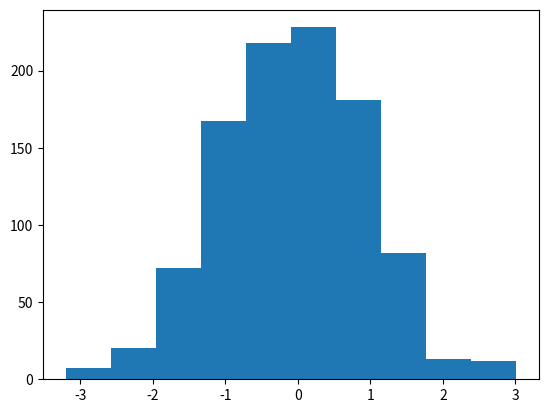

Reproduce this figure in Python.
#30. Wynegeruj listę 1000 liczb losowych o rozkładzie normalnym. Wykreśl histogram oraz średnią, medianę, dominantę, odchylenie standardowe, wariancję, skośność i kurtozę 

import numpy as np 
import matplotlib.pyplot as plt 
from scipy.stats import kurtosis
from collections import Counter 

def skosnosc(lista):
    avg=np.mean(lista)
    return 1/len(lista)*sum((lista-avg)**3)/(np.std(lista))**3

liczby=np.random.normal(size=1000)

plt.hist(liczby)

print("Srednia wynosi: {}".format(np.mean(liczby)))
print("Mediana wynosi: {}".format(np.median(liczby)))
print("Dominanta wynosi: {}".format(Counter(liczby).most_common(1)))
print("Odchylenie standardowe wynosi: {}".format(np.std(liczby)))
print("Wariancja wynosi: {}".format(np.var(liczby)))
print("Skosnosc wynosi: {}".format(skosnosc(liczby)))
print("Kurtoza wynosi: {}".format(kurtosis(liczby)))



